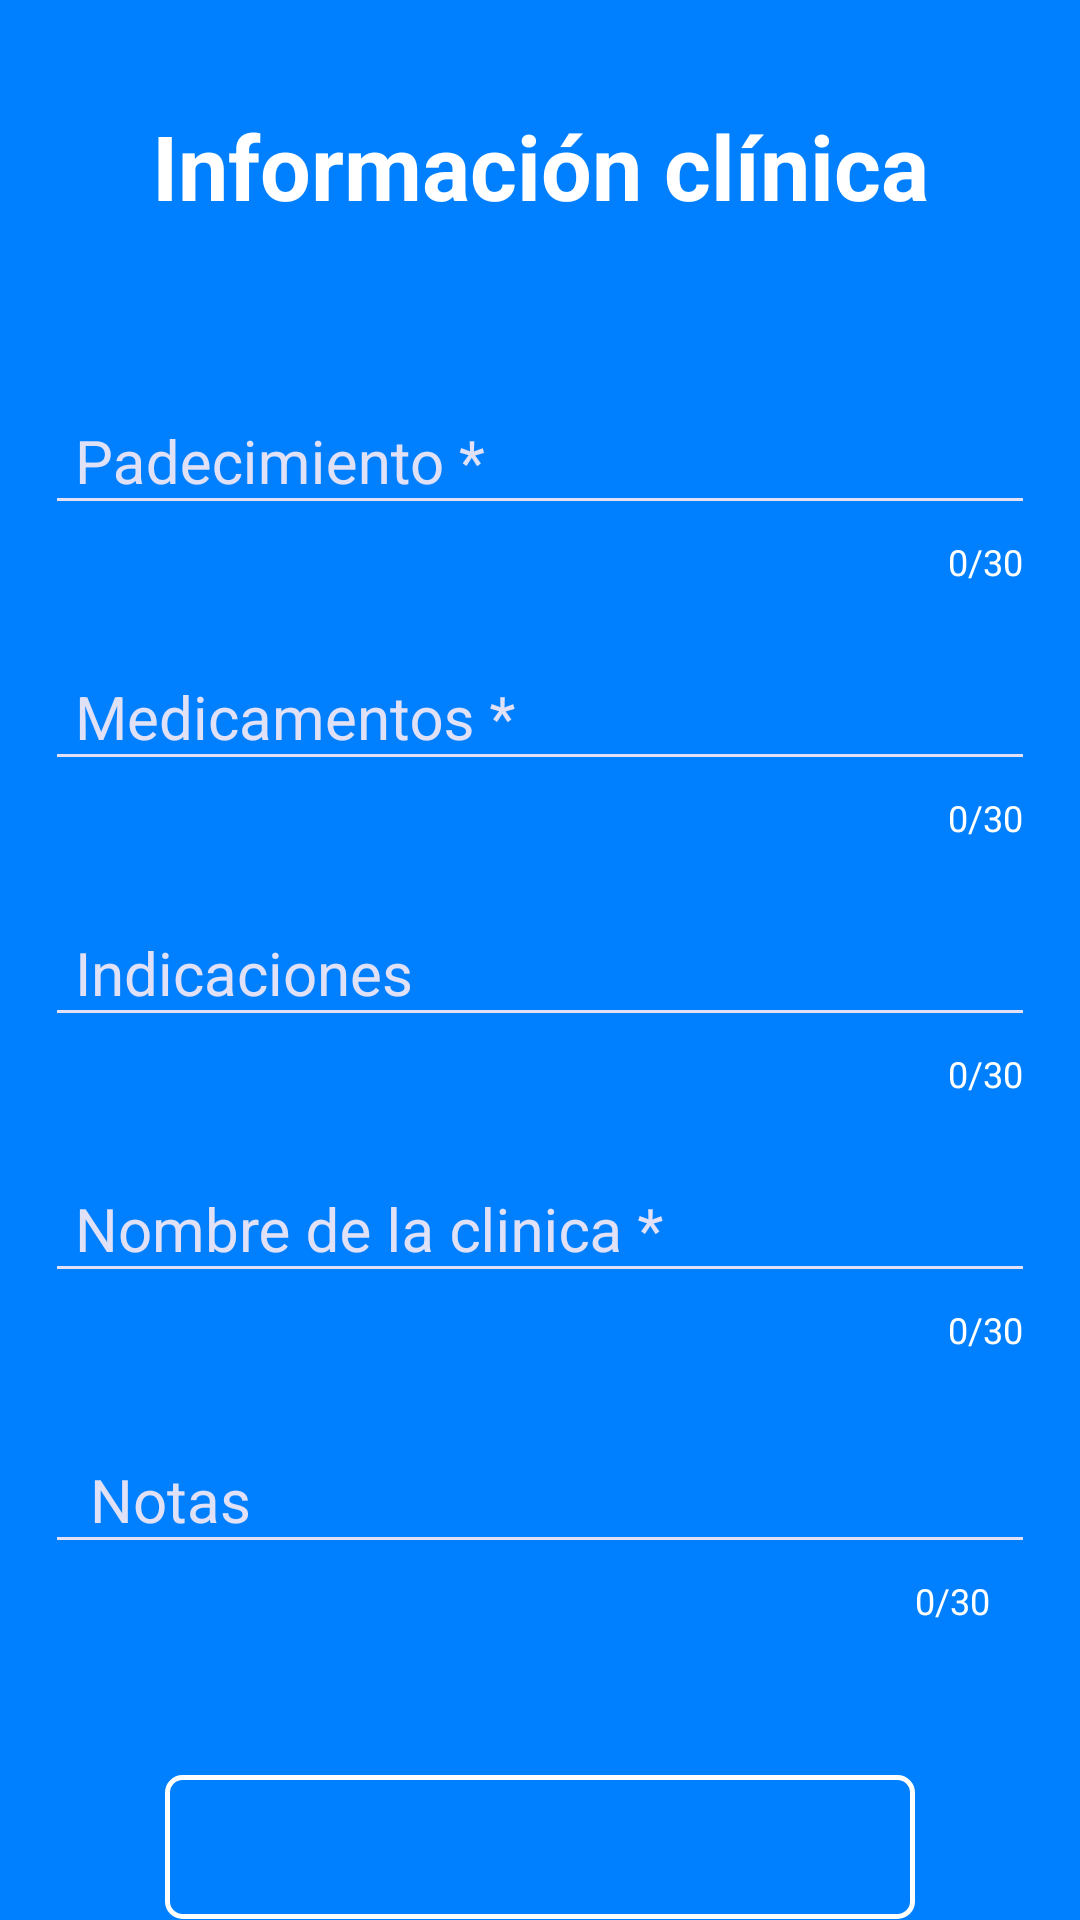

Produce the Android XML layout that renders to this screen, including the resource entries it uses.
<!-- AndroidManifest.xml: application theme AppTheme -->
<!-- res/layout/activity_registro_i_i.xml -->
<?xml version="1.0" encoding="utf-8"?>

<RelativeLayout
xmlns:android="http://schemas.android.com/apk/res/android"
xmlns:app="http://schemas.android.com/apk/res-auto"
xmlns:tools="http://schemas.android.com/tools"
android:layout_width="match_parent"
android:layout_height="match_parent"
android:background="@color/colorDark"
android:orientation="vertical"
android:paddingLeft="15dp"
android:paddingRight="15dp"
tools:context=".RegistroIIActivity">

<TextView
    android:id="@+id/textView2"
    android:layout_width="match_parent"
    android:layout_height="wrap_content"
    android:gravity="center_horizontal"
    android:text="@string/tvInformacionC"
    android:textColor="@color/colorLetter"
    android:layout_marginTop="35dp"
    android:textSize="30sp"
    android:textStyle="bold"
    tools:layout_editor_absoluteX="25dp"
    tools:layout_editor_absoluteY="90dp" />

<ScrollView
    android:layout_width="match_parent"
    android:layout_height="wrap_content"
    android:scrollbars="none"
    android:layout_marginTop="120dp">

    <LinearLayout
        android:layout_width="match_parent"
        android:layout_height="wrap_content"
        android:orientation="vertical">

        <com.google.android.material.textfield.TextInputLayout
            android:id="@+id/text_input_padecimiento"
            android:layout_width="match_parent"
            android:layout_height="wrap_content"
            android:textColorHint="@color/colorHint"
            app:counterEnabled="true"
            app:counterMaxLength="30"
            app:errorTextAppearance="@style/CounterOverFlow"
            app:counterOverflowTextAppearance="@style/CounterOverFlow"
            app:counterTextAppearance="@style/Counter"
            app:errorEnabled="true">

            <com.google.android.material.textfield.TextInputEditText
                android:id="@+id/editTextPadecimiento"
                android:layout_width="match_parent"
                android:layout_height="wrap_content"
                android:backgroundTint="@color/colorHint"
                android:hapticFeedbackEnabled="false"
                android:hint="@string/hPadecimiento"
                android:inputType="textCapWords"
                android:paddingLeft="10dp"
                android:shadowColor="@color/colorLetter"
                android:textColor="@color/colorLetter"
                android:textColorHighlight="@color/colorHint"
                android:textColorHint="@color/colorHint"
                android:textSize="20sp"
                tools:layout_editor_absoluteX="34dp"
                tools:layout_editor_absoluteY="287dp" />
        </com.google.android.material.textfield.TextInputLayout>

        <com.google.android.material.textfield.TextInputLayout
            android:id="@+id/text_input_medicamento"
            android:layout_width="match_parent"
            android:layout_height="wrap_content"
            android:textColorHint="@color/colorHint"
            app:counterEnabled="true"
            app:counterMaxLength="30"
            app:errorTextAppearance="@style/CounterOverFlow"
            app:counterOverflowTextAppearance="@style/CounterOverFlow"
            app:counterTextAppearance="@style/Counter"
            app:errorEnabled="true"
            android:layout_marginTop="10dp">

            <com.google.android.material.textfield.TextInputEditText
                android:id="@+id/editTextMedicamentos"
                android:layout_width="match_parent"
                android:layout_height="wrap_content"
                android:backgroundTint="@color/colorHint"
                android:hapticFeedbackEnabled="false"
                android:hint="@string/hMedicamento"
                android:inputType="textCapWords"
                android:paddingLeft="10dp"
                android:shadowColor="@color/colorLetter"
                android:textColor="@color/colorLetter"
                android:textColorHighlight="@color/colorHint"
                android:textColorHint="@color/colorHint"
                android:textSize="20sp"
                tools:layout_editor_absoluteX="34dp"
                tools:layout_editor_absoluteY="287dp" />
        </com.google.android.material.textfield.TextInputLayout>

        <com.google.android.material.textfield.TextInputLayout
            android:id="@+id/text_input_indicaciones"
            android:layout_width="match_parent"
            android:layout_height="wrap_content"
            android:layout_marginTop="10dp"
            android:textColorHint="@color/colorHint"
            app:counterEnabled="true"
            app:counterMaxLength="30"
            app:errorTextAppearance="@style/CounterOverFlow"
            app:counterOverflowTextAppearance="@style/CounterOverFlow"
            app:counterTextAppearance="@style/Counter"
            app:errorEnabled="true">

            <com.google.android.material.textfield.TextInputEditText
                android:id="@+id/editTextIndicaciones"
                android:layout_width="match_parent"
                android:layout_height="wrap_content"
                android:backgroundTint="@color/colorHint"
                android:hapticFeedbackEnabled="false"
                android:hint="@string/hIndicaciones"
                android:inputType="textCapWords"
                android:paddingLeft="10dp"
                android:shadowColor="@color/colorLetter"
                android:textColor="@color/colorLetter"
                android:textColorHighlight="@color/colorHint"
                android:textColorHint="@color/colorHint"
                android:textSize="20sp"
                tools:layout_editor_absoluteX="34dp"
                tools:layout_editor_absoluteY="287dp" />
        </com.google.android.material.textfield.TextInputLayout>

        <com.google.android.material.textfield.TextInputLayout
            android:id="@+id/text_input_clinica"
            android:layout_width="match_parent"
            android:layout_height="wrap_content"
            android:layout_marginTop="10dp"
            android:textColorHint="@color/colorHint"
            app:counterEnabled="true"
            app:counterMaxLength="30"
            app:counterOverflowTextAppearance="@style/CounterOverFlow"
            app:counterTextAppearance="@style/Counter"
            app:errorEnabled="true">

            <com.google.android.material.textfield.TextInputEditText
                android:id="@+id/editTextNomClinica"
                android:layout_width="match_parent"
                android:layout_height="wrap_content"
                android:backgroundTint="@color/colorHint"
                android:hapticFeedbackEnabled="false"
                android:hint="@string/hNombreClinica"
                android:inputType="textCapWords"
                android:paddingLeft="10dp"
                android:shadowColor="@color/colorLetter"
                android:textColor="@color/colorLetter"
                android:textColorHighlight="@color/colorHint"
                android:textColorHint="@color/colorHint"
                android:textSize="20sp"
                tools:layout_editor_absoluteX="34dp"
                tools:layout_editor_absoluteY="287dp" />
        </com.google.android.material.textfield.TextInputLayout>

        <com.google.android.material.textfield.TextInputLayout
            android:id="@+id/text_input_nota"
            android:layout_width="match_parent"
            android:layout_height="wrap_content"
            android:layout_marginTop="15dp"
            android:textColorHint="@color/colorHint"
            app:counterEnabled="true"
            app:counterMaxLength="30"
            app:counterOverflowTextAppearance="@style/CounterOverFlow"
            app:counterTextAppearance="@style/Counter"
            app:errorTextAppearance="@style/CounterOverFlow"
            app:errorEnabled="true">

            <com.google.android.material.textfield.TextInputEditText
                android:id="@+id/editTextNota"
                android:layout_width="match_parent"
                android:layout_height="wrap_content"
                android:backgroundTint="@color/colorHint"
                android:hapticFeedbackEnabled="false"
                android:hint="@string/hNota"
                android:inputType="textCapWords"
                android:paddingLeft="15dp"
                android:paddingRight="15dp"
                android:shadowColor="@color/colorLetter"
                android:textColor="@color/colorLetter"
                android:textColorHighlight="@color/colorHint"
                android:textColorHint="@color/colorHint"
                android:textSize="20sp"
                tools:layout_editor_absoluteX="34dp"
                tools:layout_editor_absoluteY="287dp" />
        </com.google.android.material.textfield.TextInputLayout>


        <Button
            android:id="@+id/buttonRegistrar"
            android:layout_width="250dp"
            android:layout_height="wrap_content"
            android:layout_marginTop="50dp"
            android:layout_marginBottom="100dp"
            android:background="@drawable/btn_yellow"
            android:textColor="@drawable/txt_btn"
            android:text="@string/btnRegistrar"
            android:textSize="23sp"
            tools:layout_editor_absoluteX="89dp"
            tools:layout_editor_absoluteY="424dp"
            android:layout_gravity="center"
            android:onClick="confirmInput"/>

    </LinearLayout>
</ScrollView>
</RelativeLayout>
<!-- resources referenced by this layout -->
<resources>
  <color name="colorDark">#0080ff</color>
  <color name="colorHint">#E0E1F6</color>
  <color name="colorLetter">#ffffff</color>
  <!-- drawable btn_yellow (drawable) -->
  <?xml version="1.0" encoding="utf-8"?>
  
  <shape xmlns:android="http://schemas.android.com/apk/res/android"
      android:shape="rectangle"
      >
  
      <corners
          android:radius="5dp"
          />
  
      <stroke
          android:width="5px"
          android:color="@color/colorLetter"
          />
  
      <solid
          android:color="@drawable/btn_change"
          />
  
  </shape>
  <!-- drawable txt_btn (drawable) -->
  <?xml version="1.0" encoding="utf-8"?>
  
  <selector xmlns:android="http://schemas.android.com/apk/res/android">
      <item android:color="@color/colorDark" android:state_pressed="false" />
      <item android:color="@color/colorLetter" android:state_pressed="true" />
  </selector>
  <string name="btnRegistrar">REGISTRAR</string>
  <string name="hIndicaciones">Indicaciones</string>
  <string name="hMedicamento">Medicamentos *</string>
  <string name="hNombreClinica">Nombre de la clinica *</string>
  <string name="hNota">Notas</string>
  <string name="hPadecimiento">Padecimiento *</string>
  <string name="tvInformacionC">Información clínica</string>
  <style name="Counter" parent="TextAppearance.Design.Counter">
          <item name="android:textColor">@color/colorLetter</item>
      </style>
  <style name="CounterOverFlow" parent="TextAppearance.Design.Counter.Overflow">
          <item name="android:textColor">#000080</item>
      </style>
  <style name="AppTheme" parent="Theme.AppCompat.Light.DarkActionBar">
          
          <item name="colorPrimary">@color/color</item>
          <item name="colorPrimaryDark">@color/colorDark</item>
          <item name="colorAccent">@color/colorAccent</item>
      </style>
  <color name="color">#49A9F4</color>
  <color name="colorAccent">#E8E7E7</color>
</resources>
